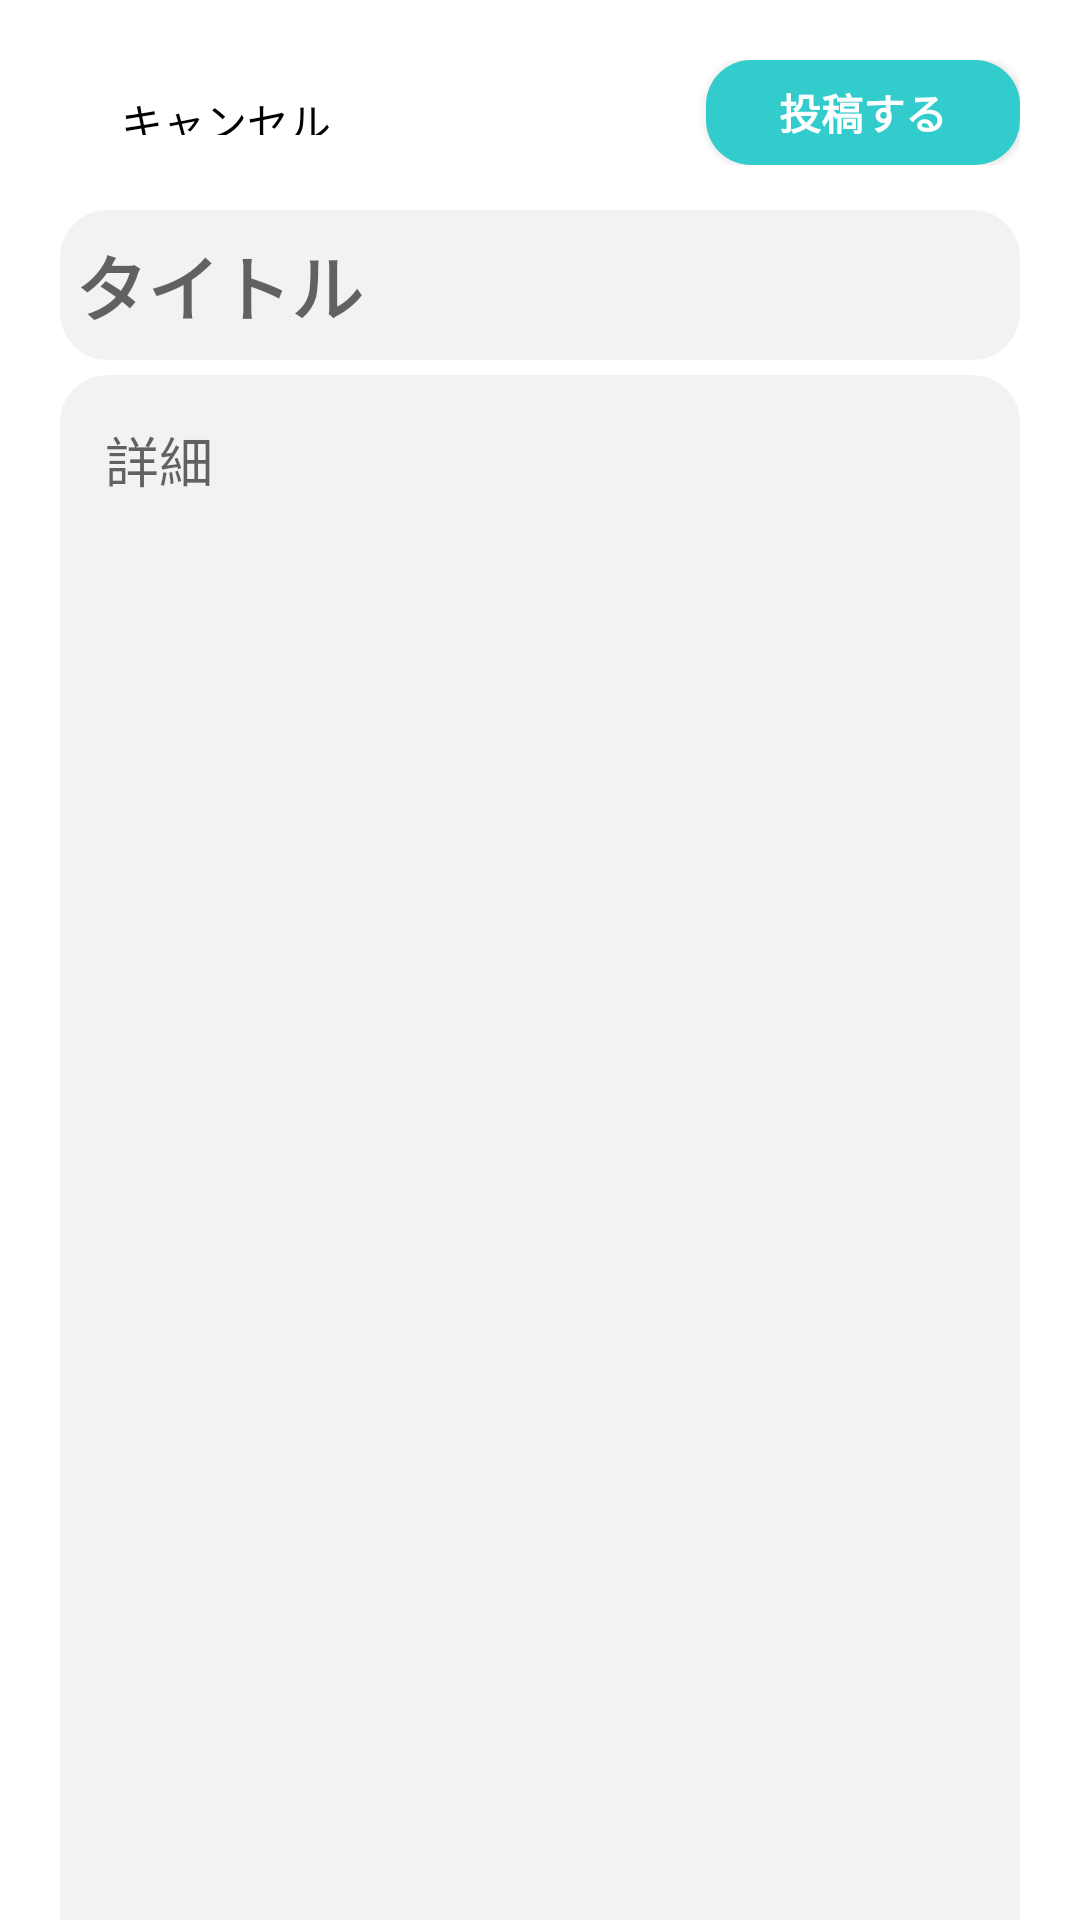

This screen was rendered from an Android layout file. Write that file and the resources it references.
<!-- AndroidManifest.xml: application theme Theme.A -->
<!-- res/layout/activity_post_screen.xml -->
<?xml version="1.0" encoding="utf-8"?>
<androidx.constraintlayout.widget.ConstraintLayout xmlns:android="http://schemas.android.com/apk/res/android"
    xmlns:app="http://schemas.android.com/apk/res-auto"
    xmlns:tools="http://schemas.android.com/tools"
    android:layout_width="match_parent"
    android:layout_height="match_parent"
    android:paddingLeft="20dp"
    android:paddingTop="20dp"
    android:paddingRight="20dp"
    tools:context=".Post.PostScreenActivity">

    <LinearLayout
        android:id="@+id/PostcontentSelection"
        android:layout_width="match_parent"
        android:layout_height="35dp"
        android:orientation="horizontal"
        app:layout_constraintLeft_toLeftOf="parent"
        app:layout_constraintRight_toRightOf="parent"
        app:layout_constraintTop_toTopOf="parent">

        <TextView
            android:id="@+id/btncancel"
            style="?android:attr/borderlessButtonStyle"
            android:layout_width="wrap_content"
            android:layout_height="match_parent"
            android:layout_weight="1"
            android:backgroundTint="@color/white"
            android:text="キャンセル"
            android:textColor="@color/black" />

        <Button
            android:layout_width="wrap_content"
            android:layout_height="match_parent"
            android:layout_weight="1"
            style="?android:attr/borderlessButtonStyle" />


        <Button
            android:id="@+id/btnpost"
            android:layout_width="wrap_content"
            android:layout_height="match_parent"
            android:layout_weight="1"
            android:background="@drawable/login_btn"
            android:text="投稿する"
            android:textColor="@color/white"
            android:textStyle="bold"
            app:backgroundTint="@null" />

    </LinearLayout>

    <EditText
        android:id="@+id/etTitle"
        android:layout_width="match_parent"
        android:layout_height="50dp"
        android:layout_marginTop="15dp"
        android:hint="タイトル"
        android:inputType="text"
        android:textSize="24sp"
        android:textStyle="bold"
        android:maxLength="20"
        android:textColor="@color/black"
        android:background="@drawable/login_et"
        android:padding="5dp"
        app:layout_constraintTop_toBottomOf="@+id/PostcontentSelection" />

    <EditText
        android:id="@+id/etdetails"
        android:layout_width="match_parent"
        android:layout_height="550dp"
        android:layout_marginTop="5dp"
        android:hint="詳細"
        android:isScrollContainer="true"
        android:background="@drawable/login_et"
        android:padding="15dp"
        android:gravity="top"
        app:layout_constraintTop_toBottomOf="@+id/etTitle"
        app:layout_constraintLeft_toLeftOf="parent"
        app:layout_constraintRight_toRightOf="parent"/>

</androidx.constraintlayout.widget.ConstraintLayout>
<!-- resources referenced by this layout -->
<resources>
  <color name="black">#FF000000</color>
  <color name="white">#FFFFFFFF</color>
  <!-- drawable login_btn (drawable) -->
  <?xml version="1.0" encoding="utf-8"?>
  <shape xmlns:android="http://schemas.android.com/apk/res/android"
      android:shape="rectangle">
  
      <corners
          android:bottomLeftRadius="15dp"
          android:bottomRightRadius="15dp"
          android:topLeftRadius="15dp"
          android:topRightRadius="15dp" />
  
      <solid android:color="@color/light_blue"/>
  
  </shape>
  <!-- drawable login_et (drawable) -->
  <?xml version="1.0" encoding="utf-8"?>
  <shape xmlns:android="http://schemas.android.com/apk/res/android"
      android:shape="rectangle">
  
  
      <solid android:color="#F2F2F2"/>
      <stroke
          android:color="#F2F2F2"
          android:width="2dp"/>
      <corners
          android:bottomLeftRadius="15dp"
          android:bottomRightRadius="15dp"
          android:topLeftRadius="15dp"
          android:topRightRadius="15dp" />
  
  </shape>
  <style name="Theme.A" parent="Theme.MaterialComponents.DayNight.DarkActionBar">
          
          <item name="colorPrimary">@color/purple_500</item>
          <item name="colorPrimaryVariant">@color/purple_700</item>
          <item name="colorOnPrimary">@color/white</item>
          
          <item name="colorSecondary">@color/teal_200</item>
          <item name="colorSecondaryVariant">@color/teal_700</item>
          <item name="colorOnSecondary">@color/black</item>
          
          <item name="android:statusBarColor" tools:targetApi="l">?attr/colorPrimaryVariant</item>
          
  
          <item name="windowNoTitle">true</item>
          <item name="windowActionBar">false</item>
          <item name="android:windowFullscreen">true</item>
          <item name="android:windowContentOverlay">@null</item>
  
      </style>
  <color name="light_blue">#33CCCC</color>
  <color name="purple_500">#FF6200EE</color>
  <color name="purple_700">#FF3700B3</color>
  <color name="teal_200">#FF03DAC5</color>
  <color name="teal_700">#FF018786</color>
</resources>
